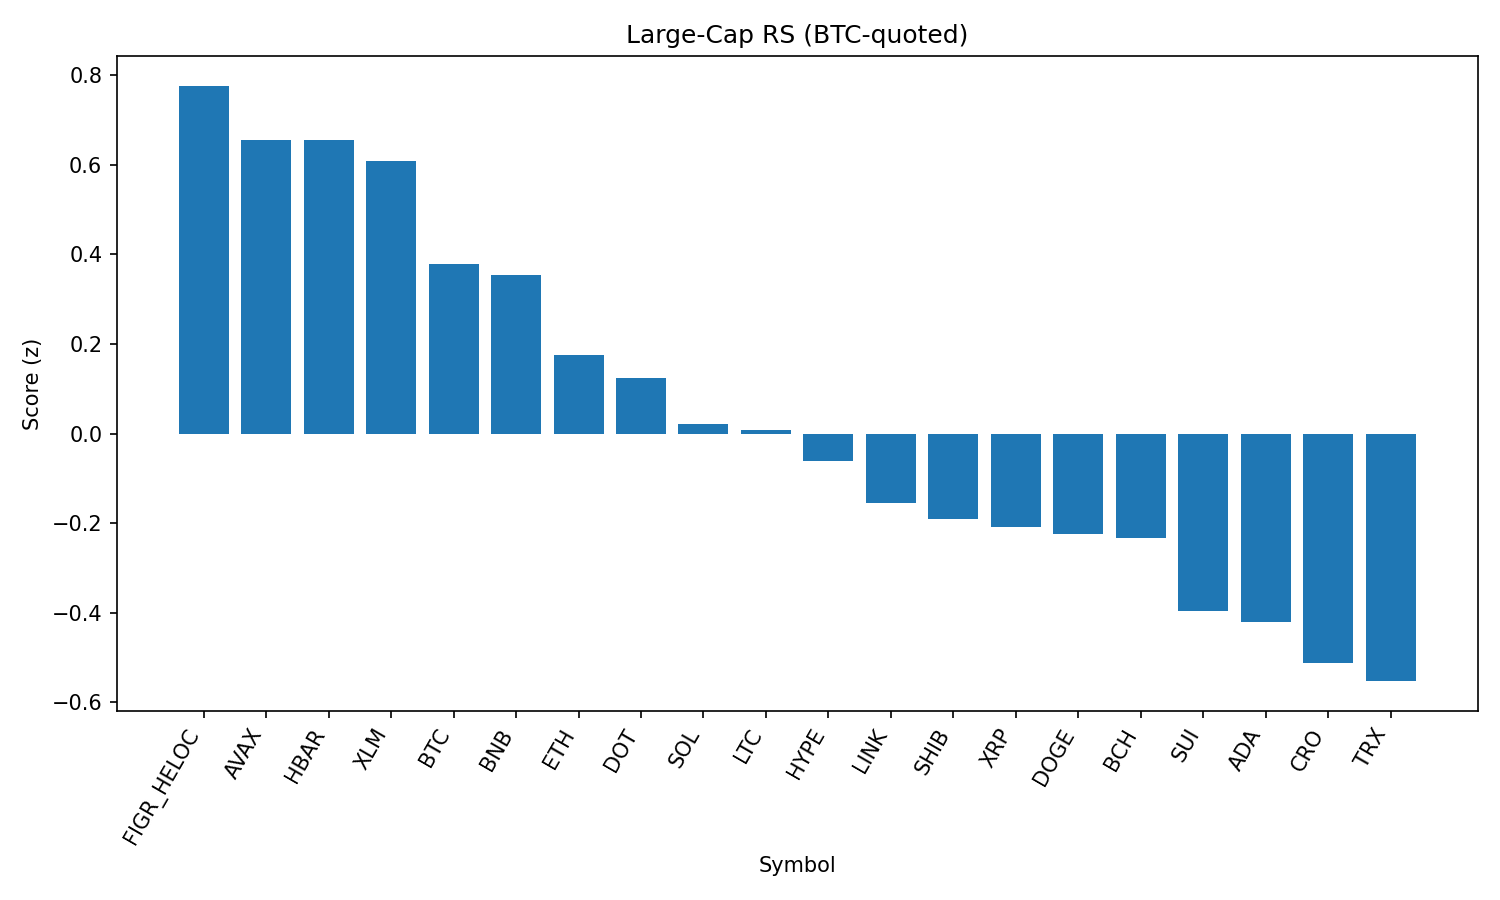

Source data for this figure (header and first rows):
rank, name, symbol, price_btc, price_usd, pct_1h_btc, pct_24h_btc, pct_7d_btc, market_cap_rank, market_cap_usd, volume_usd, score
1, Figure Heloc, FIGR_HELOC, 9.27e-06, 1.034, -0.222, 3.012, 3.718, 16, 12658972765, 215386443, 0.7769
2, Avalanche, AVAX, 0.0002191, 24.43, 0.4637, -2.13, -2.654, 23, 10321054691, 485095755, 0.6555
3, Hedera, HBAR, 1.94e-06, 0.2162, 0.3607, -0.3936, -8.322, 25, 9164118434, 196632489, 0.6547
4, Stellar, XLM, 3.21e-06, 0.3576, 0.3388, -1.024, -4.255, 22, 11341017171, 161235359, 0.6096
5, Bitcoin, BTC, 1.0, 111554, 0.0, 0.0, 0.0, 1, 2221473341911, 38264381654, 0.3794
6, BNB, BNB, 0.007593, 846.9, 0.133, -0.5373, -2.903, 5, 117864613414, 848678636, 0.3537
7, Ethereum, ETH, 0.03887, 4335, 0.1631, -1.628, -3.193, 2, 523035357477, 28835635497, 0.1764
8, Polkadot, DOT, 3.397e-05, 3.79, 0.02583, -0.3591, -4.043, 35, 5768637414, 150732348, 0.1245
9, Solana, SOL, 0.001831, 204.2, 0.1798, -1.795, -5.837, 6, 110502211221, 4891731350, 0.0222
10, Litecoin, LTC, 0.0009998, 111.5, -0.07784, -0.3624, -1.457, 28, 8507442155, 363371761, 0.007978
11, Hyperliquid, HYPE, 0.0004074, 45.44, -0.09685, -0.6617, -0.25, 18, 12306455504, 281010511, -0.061
12, Chainlink, LINK, 0.0002023, 22.56, 0.3593, -3.778, -6.817, 13, 15290950649, 879728648, -0.1559
13, Shiba Inu, SHIB, 1.09299e-10, 1.219e-05, -0.03675, -1.184, -3.327, 31, 7183867408, 151402817, -0.1915
14, XRP, XRP, 2.524e-05, 2.82, -0.0207, -1.386, -3.554, 4, 167473799281, 4362374067, -0.2079
15, Dogecoin, DOGE, 1.92e-06, 0.2142, -0.03738, -1.256, -3.706, 9, 32297695050, 1269053694, -0.2239
16, Bitcoin Cash, BCH, 0.005311, 592.4, -0.4236, 0.3137, 6.507, 20, 11797085265, 283879592, -0.2325
17, Sui, SUI, 2.994e-05, 3.34, -0.2901, 0.1203, -3.418, 19, 11921314704, 697870135, -0.3967
18, Cardano, ADA, 7.33e-06, 0.8173, -0.1658, -0.898, -4.098, 11, 29831136816, 1045659485, -0.4208
19, Cronos, CRO, 2.36e-06, 0.2637, 0.2201, -3.23, -11.81, 26, 8858050404, 142369197, -0.5129
20, TRON, TRX, 3.01e-06, 0.3354, -0.1833, -1.519, -2.476, 10, 31751902602, 717988408, -0.5531
21, Toncoin, TON, 2.789e-05, 3.11, -0.2574, -2.353, -0.976, 30, 7986819612, 125600012, -0.8662
